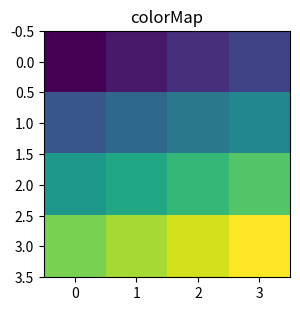

This chart was generated by the following Python code:
import numpy as np
import matplotlib.pyplot as plt

H = np.array([[1, 2, 3, 4],
              [5, 6, 7, 8],
              [9, 10, 11, 12],
              [13, 14, 15, 16]])  # added some commas and array creation code

fig = plt.figure(figsize=(6, 3.2))

ax = fig.add_subplot(111)
ax.set_title('colorMap')
plt.imshow(H)
ax.set_aspect('equal')
plt.show()
# cax = fig.add_axes([0.12, 0.1, 0.78, 0.8])
# cax.get_xaxis().set_visible(False)
# cax.get_yaxis().set_visible(False)
# cax.patch.set_alpha(0)
# cax.set_frame_on(False)
# plt.colorbar(orientation='vertical')
# plt.show()